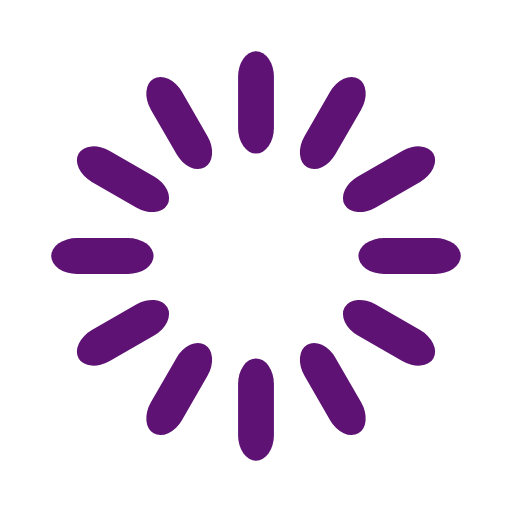
t = 0.00 s
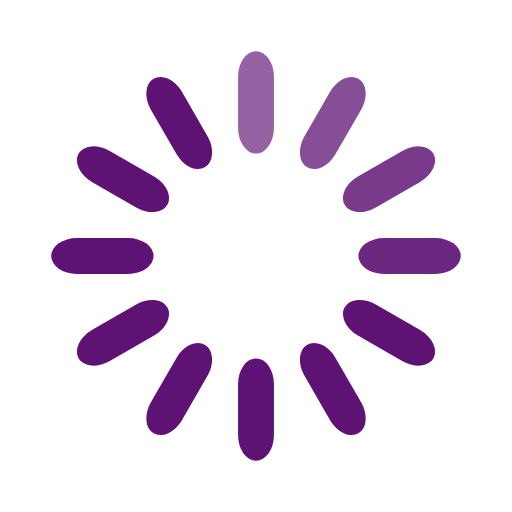
t = 0.33 s
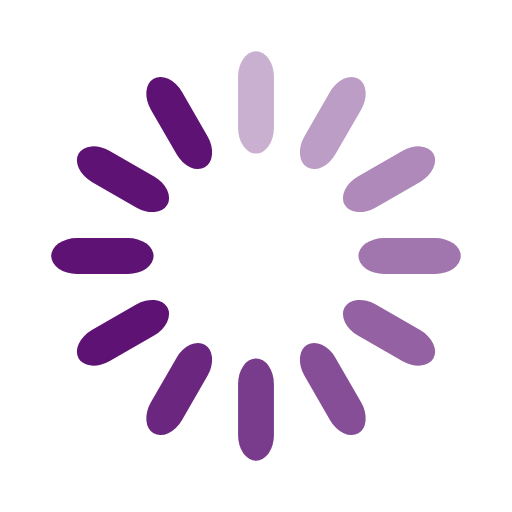
t = 0.67 s
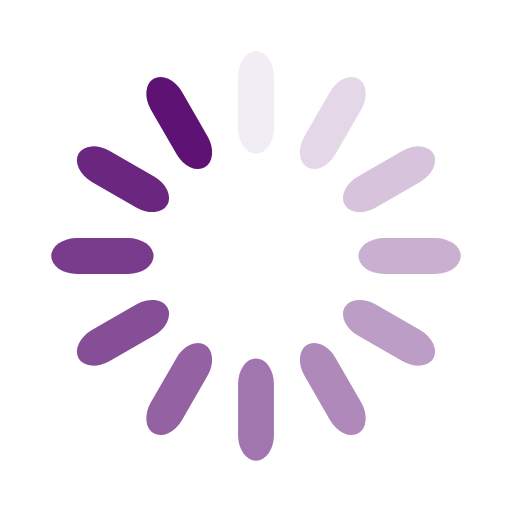
t = 0.92 s
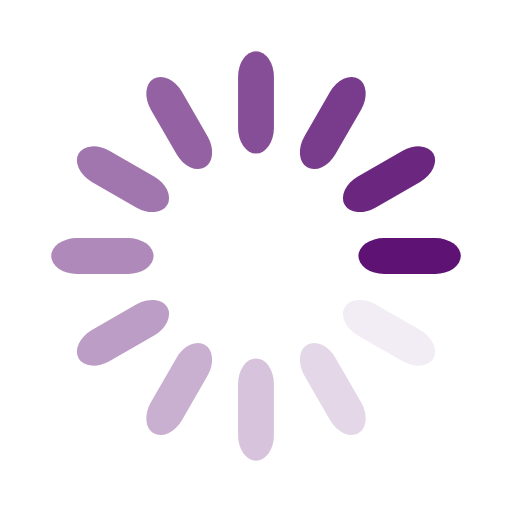
t = 1.25 s
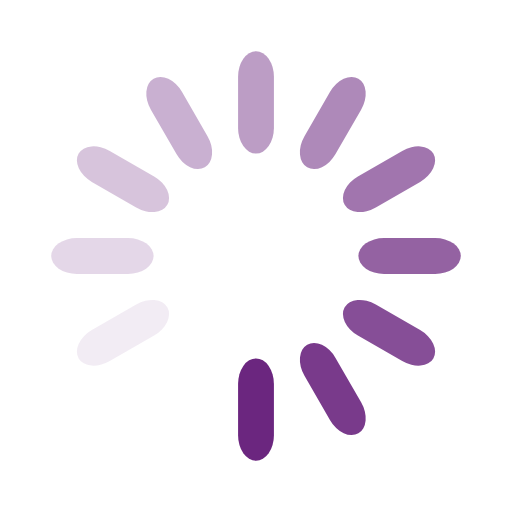
t = 1.58 s

The animated SVG that drew these frames (rendered in a browser with its animation timeline set to each time). Animation: 12 SMIL elements (animate=12); one cycle of 1.92 s, repeats indefinitely.

<svg width='30px' height='30px' xmlns="http://www.w3.org/2000/svg" viewBox="0 0 100 100" preserveAspectRatio="xMidYMid" class="uil-default"><rect x="0" y="0" width="100" height="100" fill="none" class="bk"></rect><rect  x='46.5' y='40' width='7' height='20' rx='5' ry='5' fill='#5E1374' transform='rotate(0 50 50) translate(0 -30)'>  <animate attributeName='opacity' from='1' to='0' dur='1s' begin='0s' repeatCount='indefinite'/></rect><rect  x='46.5' y='40' width='7' height='20' rx='5' ry='5' fill='#5E1374' transform='rotate(30 50 50) translate(0 -30)'>  <animate attributeName='opacity' from='1' to='0' dur='1s' begin='0.08333333333333333s' repeatCount='indefinite'/></rect><rect  x='46.5' y='40' width='7' height='20' rx='5' ry='5' fill='#5E1374' transform='rotate(60 50 50) translate(0 -30)'>  <animate attributeName='opacity' from='1' to='0' dur='1s' begin='0.16666666666666666s' repeatCount='indefinite'/></rect><rect  x='46.5' y='40' width='7' height='20' rx='5' ry='5' fill='#5E1374' transform='rotate(90 50 50) translate(0 -30)'>  <animate attributeName='opacity' from='1' to='0' dur='1s' begin='0.25s' repeatCount='indefinite'/></rect><rect  x='46.5' y='40' width='7' height='20' rx='5' ry='5' fill='#5E1374' transform='rotate(120 50 50) translate(0 -30)'>  <animate attributeName='opacity' from='1' to='0' dur='1s' begin='0.3333333333333333s' repeatCount='indefinite'/></rect><rect  x='46.5' y='40' width='7' height='20' rx='5' ry='5' fill='#5E1374' transform='rotate(150 50 50) translate(0 -30)'>  <animate attributeName='opacity' from='1' to='0' dur='1s' begin='0.4166666666666667s' repeatCount='indefinite'/></rect><rect  x='46.5' y='40' width='7' height='20' rx='5' ry='5' fill='#5E1374' transform='rotate(180 50 50) translate(0 -30)'>  <animate attributeName='opacity' from='1' to='0' dur='1s' begin='0.5s' repeatCount='indefinite'/></rect><rect  x='46.5' y='40' width='7' height='20' rx='5' ry='5' fill='#5E1374' transform='rotate(210 50 50) translate(0 -30)'>  <animate attributeName='opacity' from='1' to='0' dur='1s' begin='0.5833333333333334s' repeatCount='indefinite'/></rect><rect  x='46.5' y='40' width='7' height='20' rx='5' ry='5' fill='#5E1374' transform='rotate(240 50 50) translate(0 -30)'>  <animate attributeName='opacity' from='1' to='0' dur='1s' begin='0.6666666666666666s' repeatCount='indefinite'/></rect><rect  x='46.5' y='40' width='7' height='20' rx='5' ry='5' fill='#5E1374' transform='rotate(270 50 50) translate(0 -30)'>  <animate attributeName='opacity' from='1' to='0' dur='1s' begin='0.75s' repeatCount='indefinite'/></rect><rect  x='46.5' y='40' width='7' height='20' rx='5' ry='5' fill='#5E1374' transform='rotate(300 50 50) translate(0 -30)'>  <animate attributeName='opacity' from='1' to='0' dur='1s' begin='0.8333333333333334s' repeatCount='indefinite'/></rect><rect  x='46.5' y='40' width='7' height='20' rx='5' ry='5' fill='#5E1374' transform='rotate(330 50 50) translate(0 -30)'>  <animate attributeName='opacity' from='1' to='0' dur='1s' begin='0.9166666666666666s' repeatCount='indefinite'/></rect></svg>